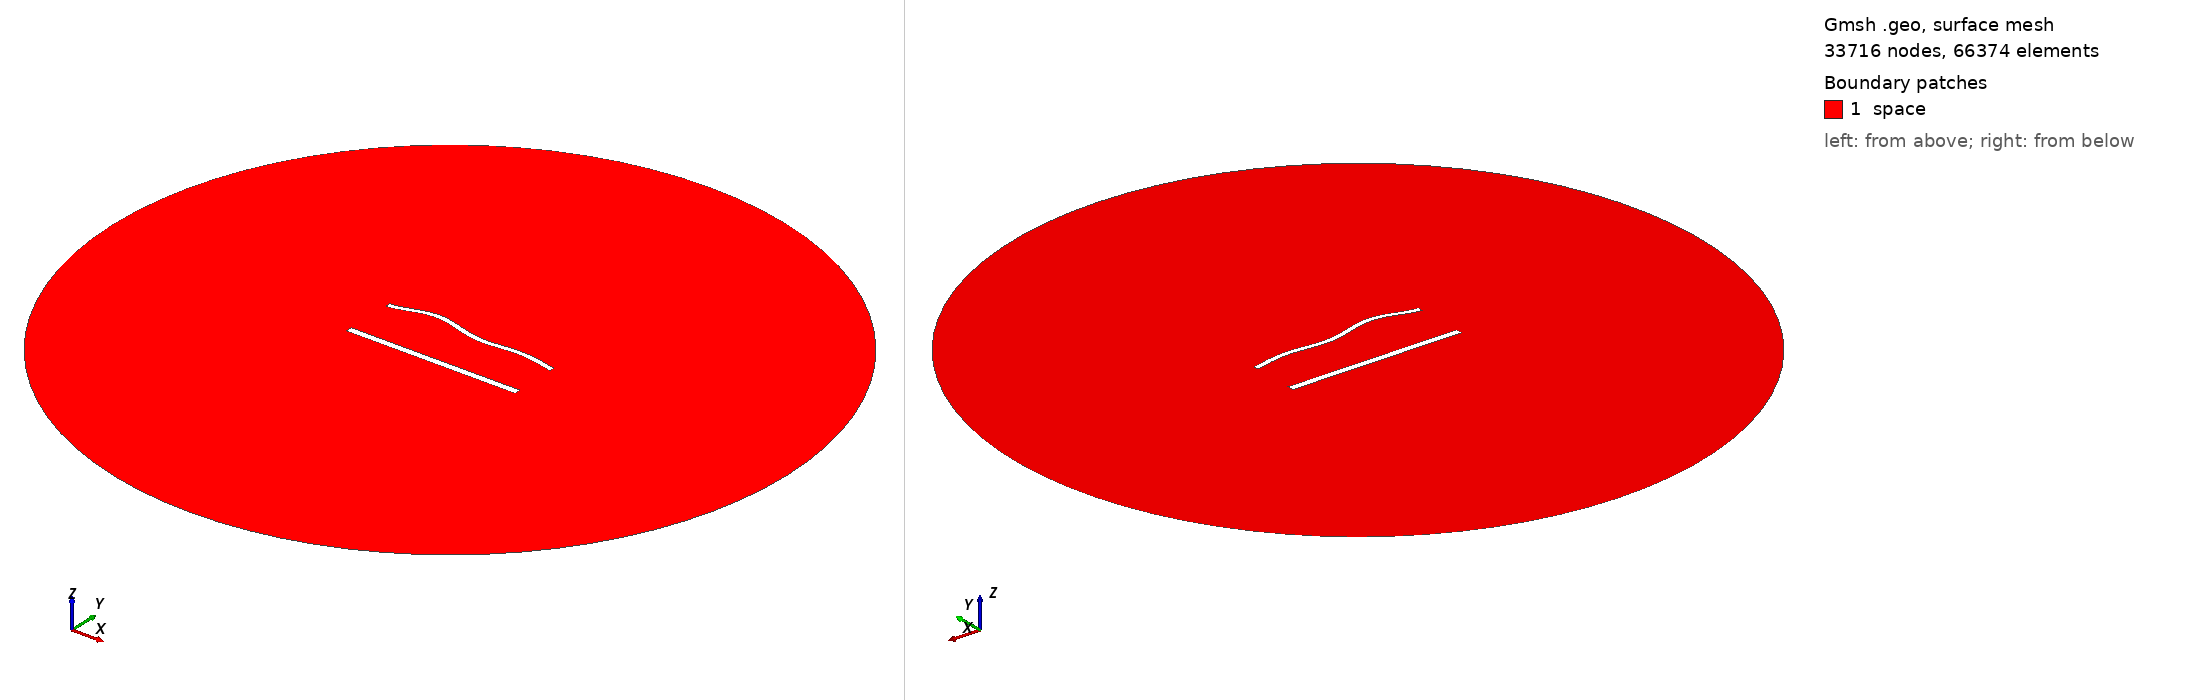

Gmsh geometry script, surface-meshed: 33716 nodes, 66374 surface elements. Boundary patches (legend numbers): 1 space. Left view from above one corner, right view from below the opposite corner. Legend entries are the model's physical surfaces. The drawing asked Gmsh for element sizes between 1% and 20% of the model's largest extent; the script's own settings can give other sizes.

=== 1593.geo (drawn) ===
//---------------------------------------
// Geometry kernel
//---------------------------------------

SetFactory("OpenCASCADE");



//---------------------------------------
// Parameters of the geometry
//---------------------------------------

// Overetch of the upper plate
overetch = 0.375;

// Distance between the plates
distance = 30.0;

// Discretization over the x axis (for the deformation)
nx = 50; 

// Length of the plate
L = 100 - overetch; 

// Number of modes
n = 4; 

// 1st mode coefficient
coeff(1) = 0.0;
beta(1) = 0.596864 * 3.1415926535 / L;

// 2nd mode coefficient
coeff(2) = 1.5;
beta(2) = 1.49418 * 3.1415926535 / L;

// 3rd mode coefficient
coeff(3) = 1.5;
beta(3) = 2.50025 * 3.1415926535 / L;

// 4th mode coefficient
coeff(4) = 1.5;
beta(4) = 3.49999 * 3.1415926535 / L;



//---------------------------------------
// Upper plate (deformed rectangle)
//---------------------------------------

// Coordiantes of the upper plate
xmin = -50;
xmax = 50 - overetch;

// Height of the upper plate
yheight = 4 - 2 * overetch;

// Indexes of the points
UpperID[] = {};
LowerID[] = {};
LeftID[] = {};
RightID[] = {};

// Point index
p = 1;

// Horizontal edges
For i In {1:nx}
    x = xmin + (i-1)*(xmax - xmin)/(nx-1);

    y_bottom = distance / 2 + overetch;
    For j In {1:n}
        C = (Cosh(beta(j)*L) + Cos(beta(j)*L)) / (Sinh(beta(j)*L) + Sin(beta(j)*L));
        y_bottom  = y_bottom + coeff(j) * (Cosh(beta(j)*(x+50)) - Cos(beta(j)*(x+50)) - C * (Sinh(beta(j)*(x+50)) - Sin(beta(j)*(x+50))));
    EndFor

    y_top = y_bottom + yheight;

    Point(p) = {x, y_top, 0, 1.0};
    UpperID[i] = p;
    p = p + 1;

    Point(p) = {x, y_bottom, 0, 1.0};
    LowerID[i] = p;
    p = p + 1;
EndFor

// Create point lists
UpperPts[] = {}; LowerPts[] = {};
For i In {1:nx}
  UpperPts[] += {UpperID[i]};
  LowerPts[] += {LowerID[i]};
EndFor

// Build splines
Spline(1) = {UpperPts[]};
Spline(2) = {LowerPts[]};
Line(3) = {LowerPts[nx-1], UpperPts[nx-1]};
Line(4) = {LowerPts[0], UpperPts[0]};

// Build the plane surface
Curve Loop(1) = {2, 3, -1, -4};
Plane Surface(1) = {1};



//---------------------------------------
// Lower plate (rectangle)
//---------------------------------------

// Vertices
Point(1001) = {-50, -distance/2, 0, 1.0};
Point(1002) = { 50, -distance/2, 0, 1.0};
Point(1003) = { 50,  -distance/2 + 4, 0, 1.0};
Point(1004) = {-50,  -distance/2 + 4, 0, 1.0};

// Edges
Line(5) = {1001, 1002};
Line(6) = {1002, 1003};
Line(7) = {1003, 1004};
Line(8) = {1004, 1001};

// Plane surface
Line Loop(2) = {5, 6, 7, 8};
Plane Surface(2) = {2}; 



//---------------------------------------
// Outer (fictious) boundary
//---------------------------------------

// Points
Point(1005) = {0, 0, 0};       // Center
Point(1006) = {200, 0, 0};     // Start point
Point(1007) = {0, 200, 0};     // 90 degrees
Point(1008) = {-200, 0, 0};    // 180 degrees
Point(1009) = {0, -200, 0};    // 270 degrees

// Circle arcs (each needs start, center, end)
Circle(9) = {1006, 1005, 1007};
Circle(10) = {1007, 1005, 1008};
Circle(11) = {1008, 1005, 1009};
Circle(12) = {1009, 1005, 1006};

// Plane surface for the entire domain
Curve Loop(3) = {9, 10, 11, 12};
Surface(3) = {3};

// Subtract the plates from the whole domain to obtain the actual domain where we want to solve the equations
BooleanDifference{ Surface{3}; Delete; }{ Surface{1}; Surface{2}; Delete; }




//---------------------------------------
// Transfinite Lines/Curves
//---------------------------------------

// Set the number of points on the boundaries
r = 6;
d = 0.15;

// Plates
Transfinite Curve {1} = 50*r/4 Using Progression 1;
Transfinite Line {2} = 50*r Using Progression 1;
Transfinite Curve {3, 4} = 2*r Using Progression 1+d;
Transfinite Line {5} = 50*r/4 Using Progression 1;
Transfinite Line {7} = 50*r Using Progression 1;
Transfinite Line {6} = 2*r Using Progression 1-d;
Transfinite Line {8} = 2*r Using Progression 1+d;

// Outer boundary
Transfinite Line {9, 10, 11, 12} = 20 Using Progression 1;



//---------------------------------------
// Physical groups
//---------------------------------------                

// Physical curves (boundaries)
Physical Line("force_segment", 10) = {2};
Physical Line("upper_plate", 11) = {1, 3, 4};
Physical Line("lower_plate", 12) = {5, 6, 7, 8};
Physical Line("boundary", 20) = {9, 10, 11, 12};

// Physical Surfaces
Physical Surface("space", 30) = {3};



//---------------------------------------
// 6. Generate the Mesh
//---------------------------------------

// 2D mesh generation
Mesh 2;
